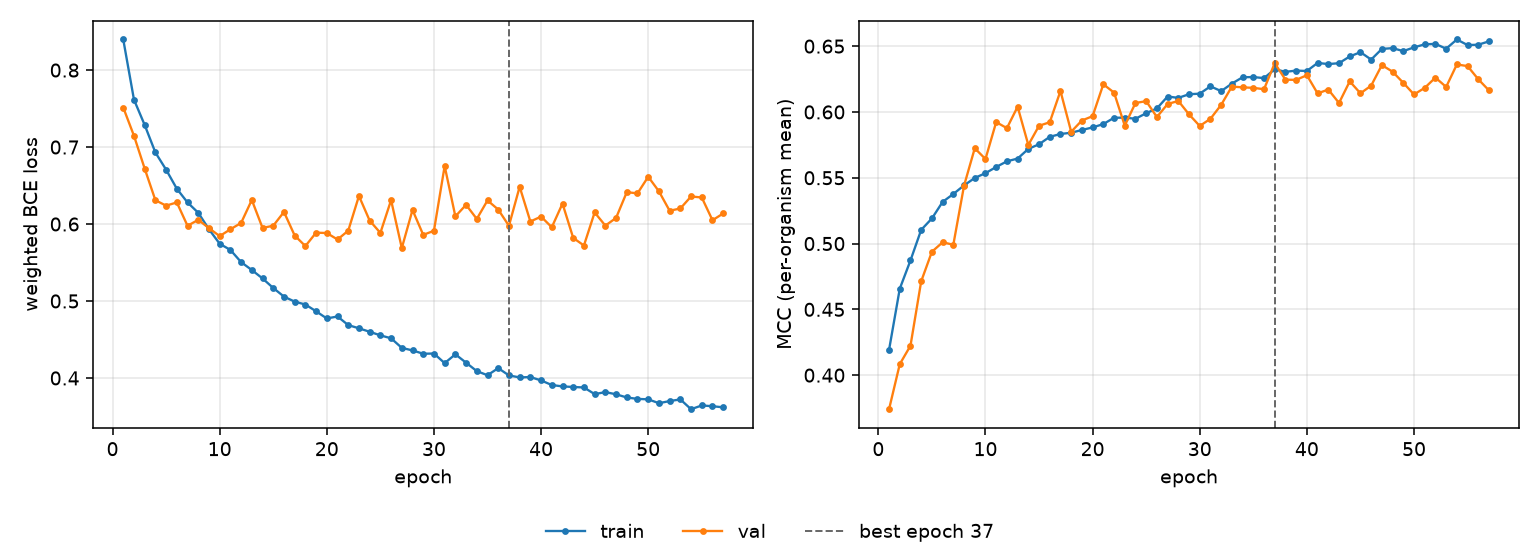

The table this chart was drawn from, first rows:
epoch, tr_loss, vl_loss, tr_mcc, vl_mcc, is_best
1, 0.8398, 0.7513, 0.4192, 0.3741, False
2, 0.7616, 0.7147, 0.4657, 0.4084, False
3, 0.7287, 0.672, 0.4872, 0.4224, False
4, 0.6929, 0.6309, 0.5104, 0.4713, False
5, 0.6706, 0.6239, 0.5191, 0.4938, False
6, 0.6459, 0.6281, 0.5316, 0.5009, False
7, 0.628, 0.5977, 0.5377, 0.4991, False
8, 0.6146, 0.6055, 0.5442, 0.544, False
9, 0.5932, 0.5947, 0.5498, 0.5724, False
10, 0.5744, 0.5843, 0.5535, 0.5642, False
11, 0.5663, 0.5932, 0.5582, 0.5923, False
12, 0.5505, 0.6014, 0.5625, 0.5877, False
13, 0.5403, 0.6312, 0.5646, 0.604, False
14, 0.5293, 0.595, 0.5719, 0.5749, False
15, 0.5169, 0.5978, 0.5755, 0.5895, False
16, 0.5057, 0.6157, 0.5811, 0.5922, False
17, 0.4992, 0.5851, 0.5833, 0.6159, False
18, 0.4955, 0.5713, 0.5842, 0.5849, False
19, 0.4866, 0.5888, 0.5863, 0.5935, False
20, 0.4773, 0.5883, 0.5882, 0.5968, False
21, 0.4799, 0.5799, 0.5908, 0.621, False
22, 0.4687, 0.5914, 0.5956, 0.6147, False
23, 0.4645, 0.6365, 0.5957, 0.5896, False
24, 0.46, 0.6045, 0.5948, 0.6068, False
25, 0.4554, 0.5885, 0.599, 0.6082, False
26, 0.4516, 0.631, 0.6027, 0.5961, False
27, 0.4391, 0.5688, 0.6117, 0.606, False
28, 0.4358, 0.6183, 0.6107, 0.6084, False
29, 0.4315, 0.5859, 0.6135, 0.5982, False
30, 0.4318, 0.5912, 0.6139, 0.5893, False
31, 0.4193, 0.6754, 0.6195, 0.5948, False
32, 0.4308, 0.61, 0.6158, 0.6054, False
33, 0.4198, 0.625, 0.6215, 0.6193, False
34, 0.4089, 0.6066, 0.6264, 0.6187, False
35, 0.4036, 0.6307, 0.6265, 0.6183, False
36, 0.4128, 0.6188, 0.6257, 0.6173, False
37, 0.4033, 0.5977, 0.6325, 0.6371, True
38, 0.4007, 0.6484, 0.6305, 0.6245, False
39, 0.4012, 0.6033, 0.6314, 0.6244, False
40, 0.3968, 0.6097, 0.6311, 0.6279, False
41, 0.3909, 0.5958, 0.6372, 0.6141, False
42, 0.3891, 0.6266, 0.6364, 0.617, False
43, 0.3883, 0.5819, 0.6371, 0.6068, False
44, 0.3877, 0.5721, 0.6422, 0.6232, False
45, 0.379, 0.6151, 0.6454, 0.6142, False
46, 0.3816, 0.5979, 0.6398, 0.62, False
47, 0.3788, 0.6079, 0.6479, 0.6356, False
48, 0.3747, 0.6414, 0.6485, 0.6306, False
49, 0.3728, 0.6398, 0.6462, 0.6221, False
50, 0.3723, 0.6614, 0.6491, 0.6133, False
51, 0.3673, 0.6425, 0.6514, 0.6183, False
52, 0.37, 0.6173, 0.6517, 0.6261, False
53, 0.3722, 0.6202, 0.6481, 0.619, False
54, 0.3594, 0.6358, 0.6551, 0.6361, False
55, 0.3643, 0.6345, 0.6508, 0.6348, False
56, 0.3633, 0.605, 0.6511, 0.6248, False
57, 0.3619, 0.6138, 0.6537, 0.6163, False
